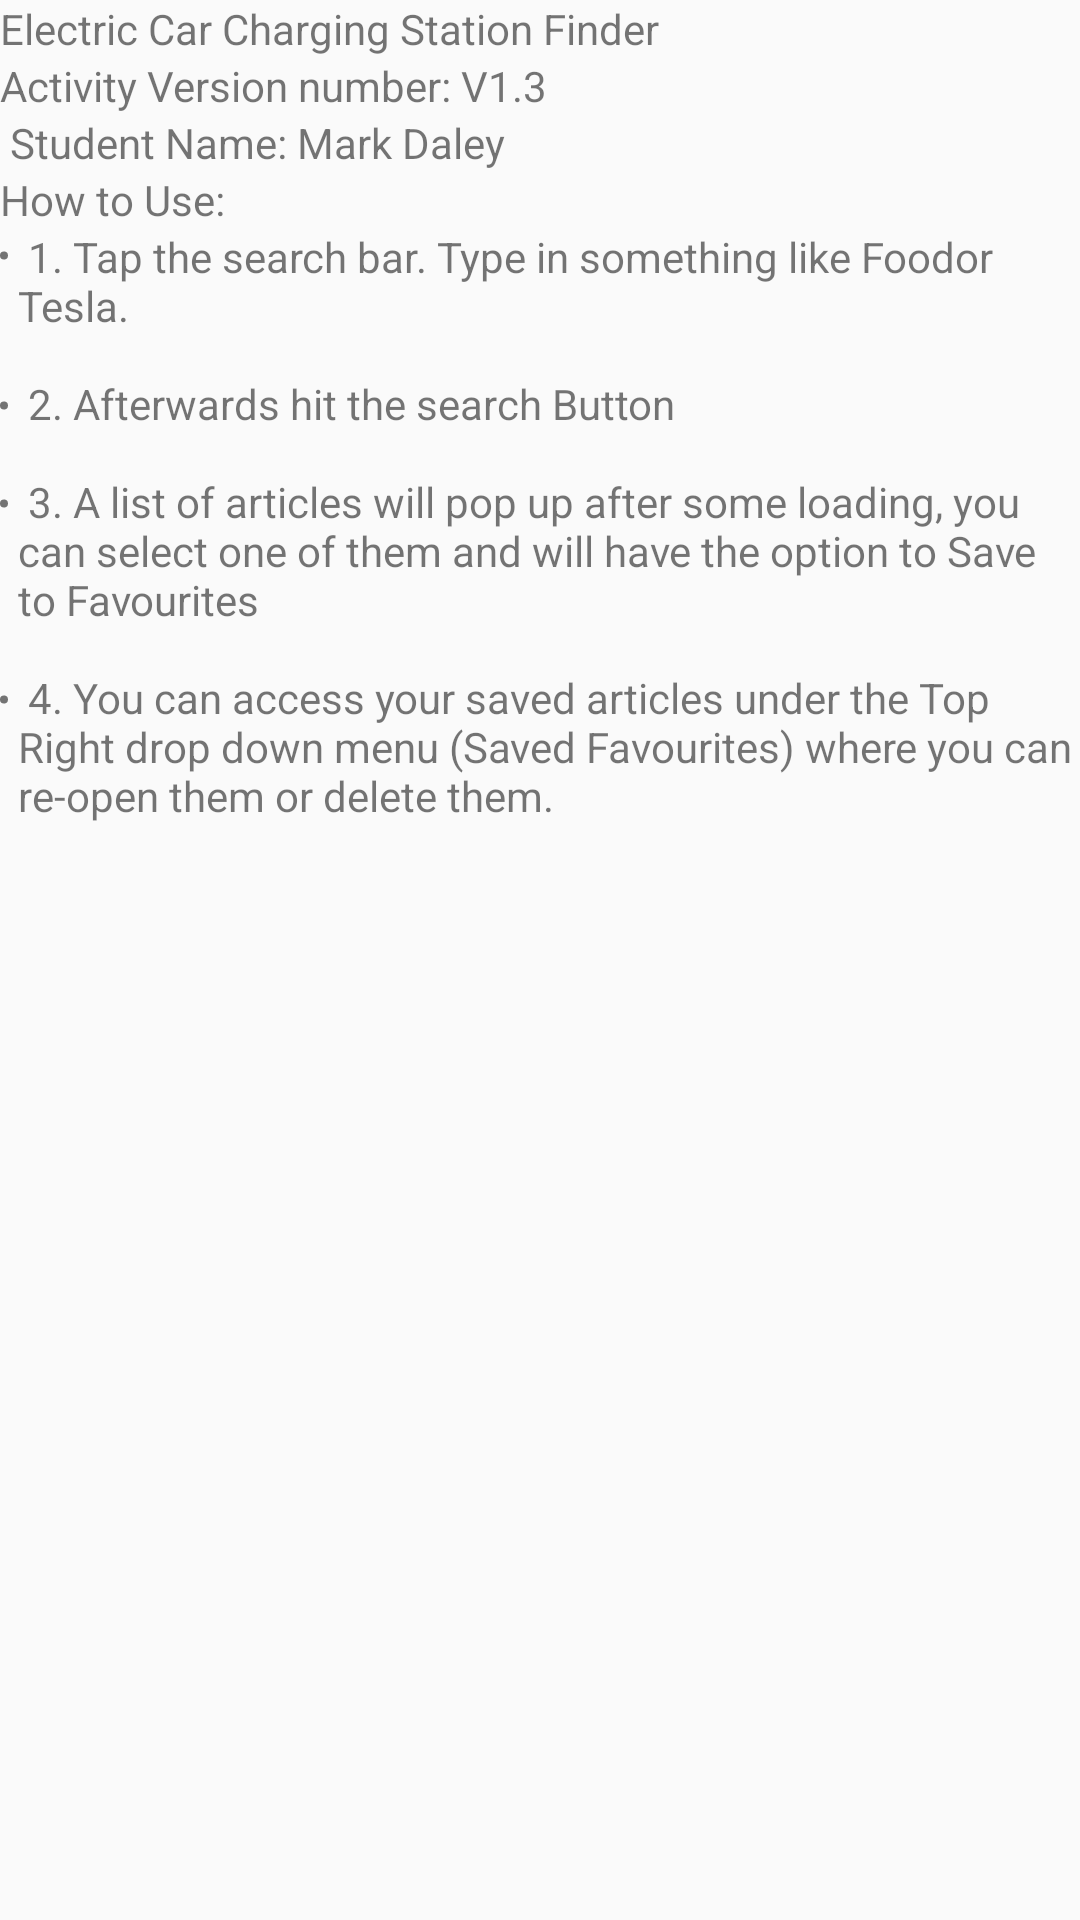

Layout XML and referenced resources for this Android screen:
<!-- AndroidManifest.xml: application theme AppTheme -->
<!-- res/layout/actvity_ecs_help.xml -->
<?xml version="1.0" encoding="utf-8"?>
<LinearLayout xmlns:android="http://schemas.android.com/apk/res/android"
    android:orientation="vertical" android:layout_width="match_parent"
    android:layout_height="match_parent">

    
    <TextView
        android:id="@+id/aboutHelp1"
        android:text="Electric Car Charging Station Finder"
        android:layout_width="match_parent"
        android:layout_height="wrap_content"
        />
    
    <TextView
        android:id="@+id/aboutHelp2"
        android:text="@string/aboutHelp2"
        android:layout_width="match_parent"
        android:layout_height="wrap_content"
        />
    
    <TextView
        android:id="@+id/aboutHelp3"
        android:text=" Student Name: Mark Daley"
        android:layout_width="match_parent"
        android:layout_height="wrap_content"
        />
    
    <TextView
        android:id="@+id/aboutHelp4"
        android:text="@string/aboutHelp4"
        android:layout_width="match_parent"
        android:layout_height="wrap_content"
        />
    
    
    

    <TextView
        android:layout_width="match_parent"
        android:layout_height="wrap_content"
        android:layout_gravity="center_vertical|end"
        android:text="@string/list" />
</LinearLayout>
<!-- resources referenced by this layout -->
<resources>
  <string name="aboutHelp2">Activity Version number: V1.3</string>
  <string name="aboutHelp4">How to Use:</string>
  <string name="list">
      <li> 1. Tap the search bar. Type in something like "Food" or "Tesla".</li>\n
          \n
      <li>2. Afterwards hit the search Button</li>\n
          \n
      <li>3. A list of articles will pop up after some loading, you can select one of them and will have the option to "Save to Favourites"</li>\n
          \n
      <li>4. You can access your saved articles under the Top Right drop down menu (Saved Favourites) where you can re-open them or delete them.</li>\n
      </string>
  <style name="AppTheme" parent="Theme.AppCompat.Light.DarkActionBar">
          
          <item name="colorPrimary">@color/colorPrimary</item>
          <item name="colorPrimaryDark">@color/colorPrimaryDark</item>
          <item name="colorAccent">@color/colorAccent</item>
         //added per recommendation
          <item name="windowActionBar">false</item>
          <item name="windowNoTitle">true</item>
      </style>
  <!-- not gathered from this repository: default colours our renderer supplied (Android Studio template values) -->
  <color name="colorPrimary">#FF6200EE</color>
  <color name="colorPrimaryDark">#FF3700B3</color>
  <color name="colorAccent">#FF03DAC5</color>
</resources>
